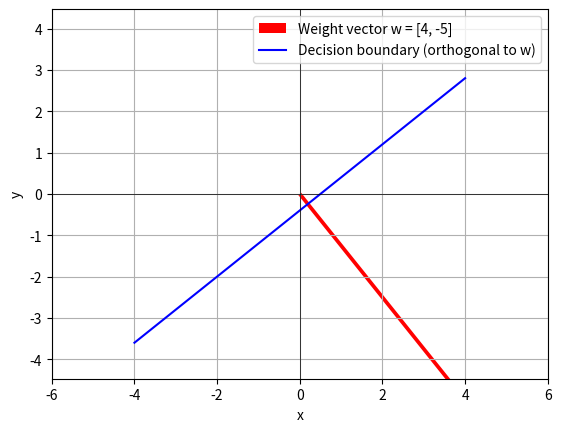

The script that saved this image:
import numpy as np
import matplotlib.pyplot as plt

x = np.linspace(-4, 4, 100)  # 100 points from -4 to 4

# (a) weight vector w = [4, -5] as an arrow from origin
plt.quiver(0, 0, 4, -5, angles='xy', scale_units='xy', scale=1, 
           color='red', label='Weight vector w = [4, -5]')

# (b) and (c) decision boundary y = (4/5)x - 2/5
# this line is BOTH the decision boundary AND orthogonal to w
y_boundary = (4/5)*x - 2/5
plt.plot(x, y_boundary, 'b-', label='Decision boundary (orthogonal to w)')

plt.axis('equal')
plt.xlim(-6, 6)
plt.ylim(-6, 6)
plt.axhline(0, color='black', linewidth=0.5)  # x axis
plt.axvline(0, color='black', linewidth=0.5)  # y axis
plt.grid(True)
plt.legend()
plt.xlabel('x')
plt.ylabel('y')
plt.show()
